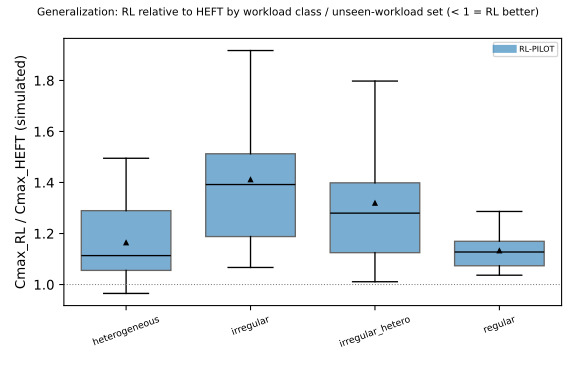

The data file committed next to this chart (first rows):
Split, Group, Method, median, q25, q75, mean, count
val, heterogeneous, RL-PILOT, 1.113, 1.055, 1.29, 1.164, 45
val, irregular, RL-PILOT, 1.392, 1.188, 1.513, 1.411, 45
val, irregular_hetero, RL-PILOT, 1.28, 1.125, 1.399, 1.319, 45
val, regular, RL-PILOT, 1.128, 1.074, 1.169, 1.133, 45
